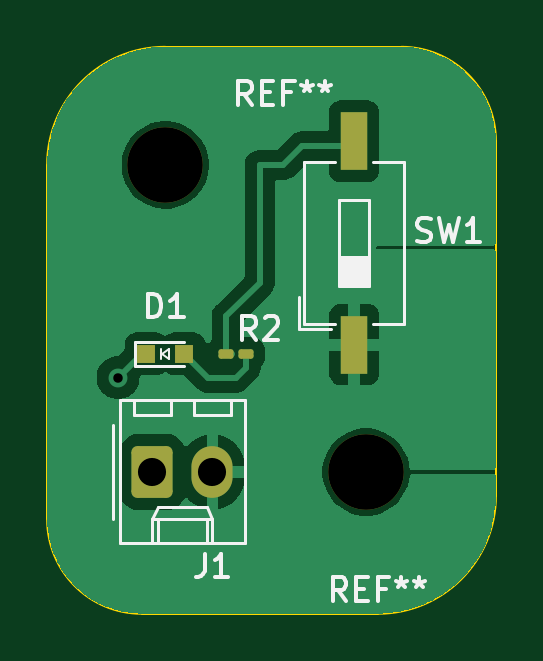
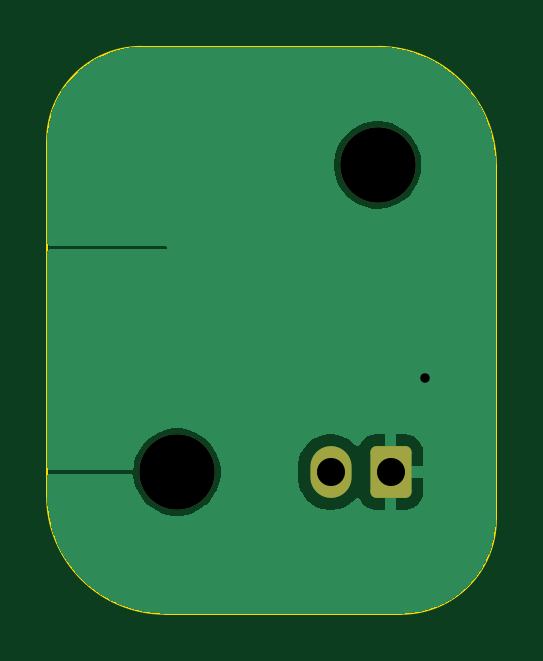
Circuit board: 11 layer files. Board 19.0 x 24.0 mm.
- bottom_copper: PROJ1_v0.0-B_Cu.gbr (14260 bytes)
- bottom_mask: PROJ1_v0.0-B_Mask.gbr (1342 bytes)
- paste: PROJ1_v0.0-B_Paste.gbr (452 bytes)
- bottom_silk: PROJ1_v0.0-B_Silkscreen.gbr (453 bytes)
- outline: PROJ1_v0.0-Edge_Cuts.gbr (968 bytes)
- top_copper: PROJ1_v0.0-F_Cu.gbr (23834 bytes)
- top_mask: PROJ1_v0.0-F_Mask.gbr (1714 bytes)
- paste: PROJ1_v0.0-F_Paste.gbr (1369 bytes)
- top_silk: PROJ1_v0.0-F_Silkscreen.gbr (9258 bytes)
- drill: PROJ1_v0.0-NPTH.drl (357 bytes)
- drill: PROJ1_v0.0-PTH.drl (416 bytes)

=== bottom_copper: PROJ1_v0.0-B_Cu.gbr (14260 bytes, source omitted) ===
=== bottom_mask: PROJ1_v0.0-B_Mask.gbr (1342 bytes, source withheld) ===
=== paste: PROJ1_v0.0-B_Paste.gbr ===
%TF.GenerationSoftware,KiCad,Pcbnew,9.0.9*%
%TF.CreationDate,2026-09-18T13:51:00-05:00*%
%TF.ProjectId,PROJ1_v0.0,50524f4a-315f-4763-902e-302e6b696361,1.0*%
%TF.SameCoordinates,Original*%
%TF.FileFunction,Paste,Bot*%
%TF.FilePolarity,Positive*%
%FSLAX46Y46*%
G04 Gerber Fmt 4.6, Leading zero omitted, Abs format (unit mm)*
G04 Created by KiCad (PCBNEW 9.0.9) date 2026-09-18 13:51:00*
%MOMM*%
%LPD*%
G01*
G04 APERTURE LIST*
G04 APERTURE END LIST*
M02*

=== bottom_silk: PROJ1_v0.0-B_Silkscreen.gbr ===
%TF.GenerationSoftware,KiCad,Pcbnew,9.0.9*%
%TF.CreationDate,2026-09-18T13:51:00-05:00*%
%TF.ProjectId,PROJ1_v0.0,50524f4a-315f-4763-902e-302e6b696361,1.0*%
%TF.SameCoordinates,Original*%
%TF.FileFunction,Legend,Bot*%
%TF.FilePolarity,Positive*%
%FSLAX46Y46*%
G04 Gerber Fmt 4.6, Leading zero omitted, Abs format (unit mm)*
G04 Created by KiCad (PCBNEW 9.0.9) date 2026-09-18 13:51:00*
%MOMM*%
%LPD*%
G01*
G04 APERTURE LIST*
G04 APERTURE END LIST*
M02*

=== outline: PROJ1_v0.0-Edge_Cuts.gbr ===
%TF.GenerationSoftware,KiCad,Pcbnew,9.0.9*%
%TF.CreationDate,2026-09-18T13:51:00-05:00*%
%TF.ProjectId,PROJ1_v0.0,50524f4a-315f-4763-902e-302e6b696361,1.0*%
%TF.SameCoordinates,Original*%
%TF.FileFunction,Profile,NP*%
%FSLAX46Y46*%
G04 Gerber Fmt 4.6, Leading zero omitted, Abs format (unit mm)*
G04 Created by KiCad (PCBNEW 9.0.9) date 2026-09-18 13:51:00*
%MOMM*%
%LPD*%
G01*
G04 APERTURE LIST*
%TA.AperFunction,Profile*%
%ADD10C,0.100000*%
%TD*%
G04 APERTURE END LIST*
D10*
X74000000Y-47000000D02*
X84000000Y-47000000D01*
X69000000Y-67000000D02*
X69000000Y-52000000D01*
X73000000Y-71000000D02*
X83000000Y-71000000D01*
X88000000Y-51000000D02*
X88000000Y-66000000D01*
X73000000Y-71000000D02*
G75*
G02*
X69000000Y-67000000I0J4000000D01*
G01*
X88000000Y-66000000D02*
G75*
G02*
X83000000Y-71000000I-5000000J0D01*
G01*
X84000000Y-47000000D02*
G75*
G02*
X88000000Y-51000000I0J-4000000D01*
G01*
X69000000Y-52000000D02*
G75*
G02*
X74000000Y-47000000I5000000J0D01*
G01*
M02*

=== top_copper: PROJ1_v0.0-F_Cu.gbr (23834 bytes, source omitted) ===
=== top_mask: PROJ1_v0.0-F_Mask.gbr (1714 bytes, source withheld) ===
=== paste: PROJ1_v0.0-F_Paste.gbr (1369 bytes, source withheld) ===
=== top_silk: PROJ1_v0.0-F_Silkscreen.gbr (9258 bytes, source omitted) ===
=== drill: PROJ1_v0.0-NPTH.drl ===
M48
; DRILL file {KiCad 9.0.9} date 2026-09-18T13:51:04-0500
; FORMAT={-:-/ absolute / metric / decimal}
; #@! TF.CreationDate,2026-09-18T13:51:04-05:00
; #@! TF.GenerationSoftware,Kicad,Pcbnew,9.0.9
; #@! TF.FileFunction,NonPlated,1,2,NPTH
FMAT,2
METRIC
; #@! TA.AperFunction,NonPlated,NPTH,ComponentDrill
T1C3.200
%
G90
G05
T1
X74.0Y-52.0
X82.5Y-65.0
M30

=== drill: PROJ1_v0.0-PTH.drl ===
M48
; DRILL file {KiCad 9.0.9} date 2026-09-18T13:51:04-0500
; FORMAT={-:-/ absolute / metric / decimal}
; #@! TF.CreationDate,2026-09-18T13:51:04-05:00
; #@! TF.GenerationSoftware,Kicad,Pcbnew,9.0.9
; #@! TF.FileFunction,Plated,1,2,PTH
FMAT,2
METRIC
; #@! TA.AperFunction,Plated,PTH,ViaDrill
T1C0.400
; #@! TA.AperFunction,Plated,PTH,ComponentDrill
T2C1.190
%
G90
G05
T1
X72.0Y-61.0
T2
X73.46Y-65.0
X76.0Y-65.0
M30
